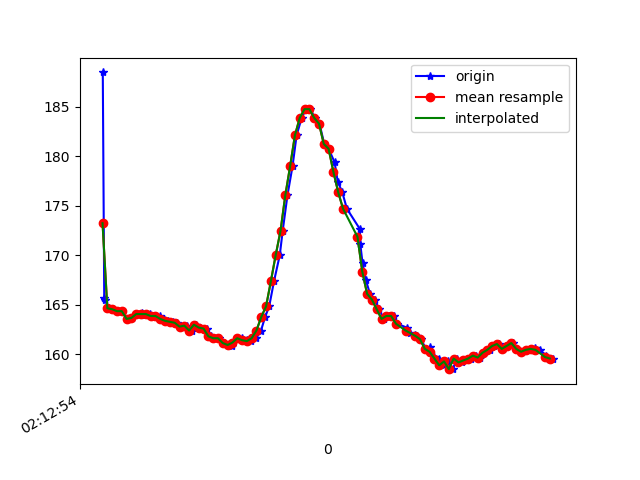

Values plotted in this chart, from the file beside it:
1617847974141, 543617741146779, 188.47656, -268.84766, -80.078125
1617847974147, 543617759947902, 165.7, -237.8, -58.59
1617847974149, 543617779115281, 165.5, -237.6, -58.59
1617847974166, 543617798160575, 164.6, -238.2, -59.18
1617847974185, 543617817236390, 164.6, -238.5, -58.5
1617847974203, 543617836312205, 164.4, -238.4, -58.01
1617847974222, 543617855357498, 164.4, -238.2, -58.3
1617847974244, 543617874433313, 163.6, -238.5, -58.69
1617847974264, 543617893417564, 163.7, -238.8, -59.38
1617847974285, 543617912523900, 164.1, -238.5, -59.57
1617847974304, 543617931752322, 164.2, -238.6, -57.81
1617847974318, 543617950980743, 164, -238.9, -58.5
1617847974338, 543617970026037, 164.1, -238.4, -57.81
1617847974358, 543617989010288, 163.9, -238.6, -58.89
1617847974377, 543618008025060, 163.9, -239, -58.89
1617847974394, 543618027131396, 163.6, -239.2, -58.89
1617847974413, 543618046207211, 163.4, -239.6, -58.98
1617847974432, 543618065221984, 163.3, -239.6, -58.3
1617847974451, 543618084328320, 163.2, -240.7, -59.67
1617847974469, 543618103373613, 162.8, -240.1, -59.67
1617847974490, 543618122388386, 162.9, -240.6, -60.06
1617847974512, 543618141525243, 162.4, -240.2, -60.06
1617847974528, 543618160662101, 163, -240.6, -60.06
1617847974547, 543618179982086, 162.7, -241.3, -61.33
1617847974574, 543618198661124, 162.6, -241.1, -60.74
1617847974592, 543618217767460, 161.8, -241.7, -59.96
1617847974605, 543618236812754, 161.6, -242.3, -60.74
1617847974623, 543618255858048, 161.6, -242.2, -60.64
1617847974644, 543618274994905, 161.1, -241.7, -59.18
1617847974662, 543618294040199, 160.9, -242.1, -59.67
1617847974680, 543618313085492, 160.8, -241.4, -59.57
1617847974698, 543618332100265, 161.5, -240.6, -57.91
1617847974718, 543618351176080, 161.6, -238.9, -55.76
1617847974739, 543618370251894, 161.4, -235.6, -52.05
1617847974756, 543618389236145, 161.3, -232.5, -47.75
1617847974779, 543618408800301, 161.6, -229.5, -41.11
1617847974799, 543618427631946, 162.4, -227.6, -32.52
1617847974816, 543618446921410, 163.8, -226.5, -21.97
1617847974833, 543618465997225, 164.8, -227.6, -12.21
1617847974853, 543618484981476, 167.4, -230.7, -4.688
1617847974877, 543618504057291, 170, -232.6, 0.09766
1617847974889, 543618523255191, 172.5, -234.2, 3.906
1617847974909, 543618542300484, 176.1, -234.7, 4.883
1617847974930, 543618561589948, 179, -234.9, 6.445
1617847974947, 543618580604721, 182.1, -235.2, 7.422
1617847974968, 543618599650014, 183.9, -236.5, 8.008
1617847974986, 543618618664787, 184.8, -236.7, 9.082
1617847975004, 543618637740602, 184.8, -235.4, 8.398
1617847975023, 543618656755374, 183.9, -233.9, 7.031
1617847975042, 543618675800668, 183.3, -232.6, 4.688
1617847975062, 543618694784919, 181.2, -231.3, 2.637
1617847975080, 543618713830212, 180.8, -230.2, 0.4883
1617847975105, 543618732875506, 179.4, -229.7, -1.172
1617847975118, 543618751981842, 177.4, -227.7, -4.199
1617847975137, 543618771027136, 176.4, -226.6, -6.836
1617847975156, 543618790041908, 174.7, -226.1, -10.45
1617847975210, 543618809056680, 172.7, -225.5, -14.75
1617847975212, 543618828132495, 171.1, -225.4, -19.53
1617847975221, 543618847055704, 169.2, -225.8, -24.61
1617847975235, 543618866375689, 167.5, -226.5, -29.98
1617847975252, 543618885390461, 166.1, -227.6, -35.74
... 40 more rows
